2-way image classification set "data" from GitHub (marcelln2/VolcanoFinder); label vocabulary: not volcanoes, volcanoes.

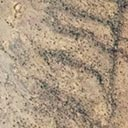
Label: volcanoes

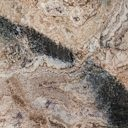
Label: not volcanoes

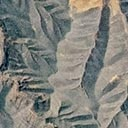
Label: volcanoes

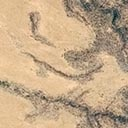
Label: volcanoes

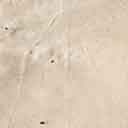
Label: not volcanoes

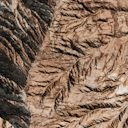
Label: not volcanoes
